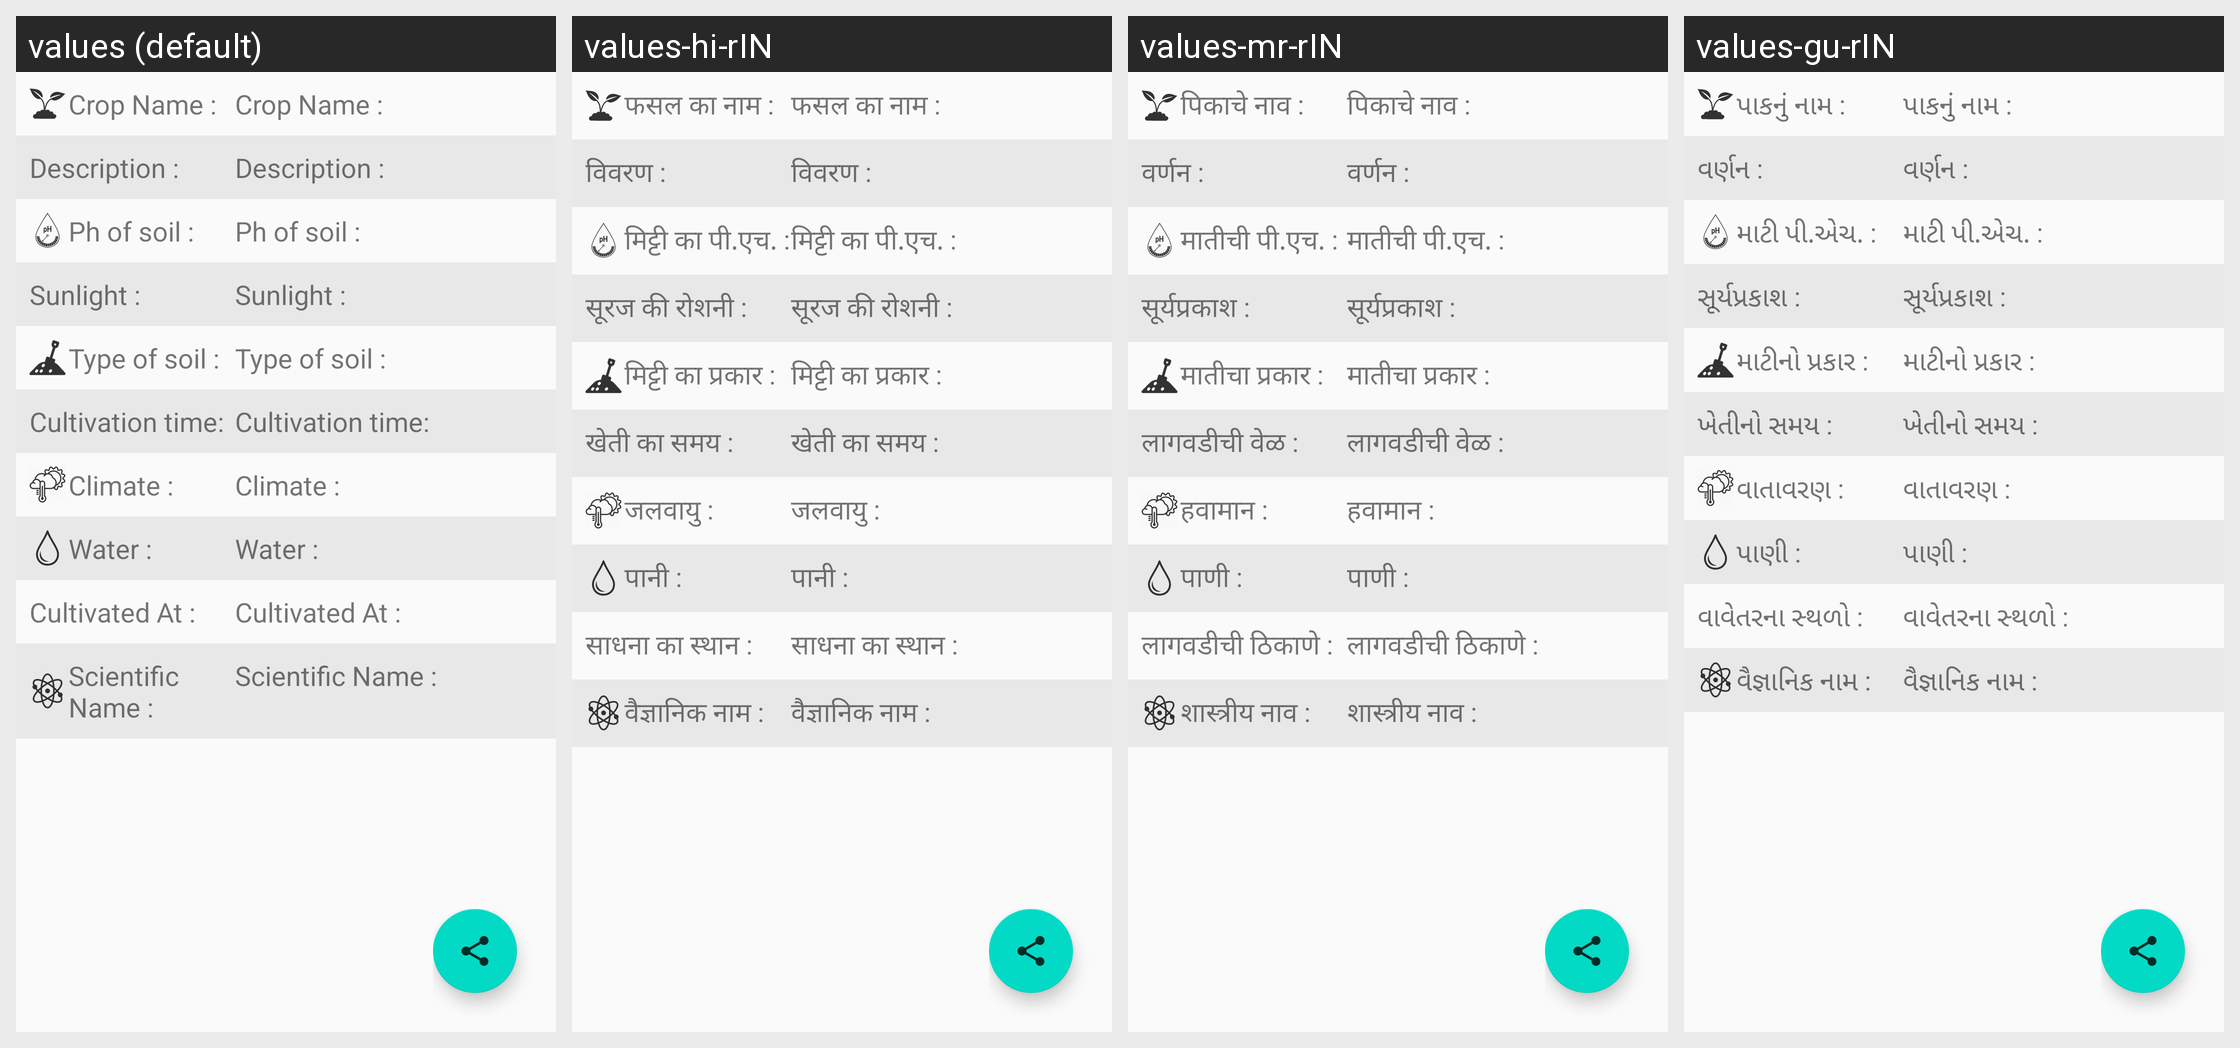

The Android screen above is rendered under several locales of the same app. Produce the string resources it draws, with the default and per-locale values.
Android screen res/layout/activity_crop_info.xml rendered under 4 locales, left to right: values (default), values-hi-rIN, values-mr-rIN, values-gu-rIN. Device: Nexus 5 (rendered at 1080×1920; each locale shown at half size, 540×960, under a caption strip naming it); theme AppTheme.
Other locales in the repository, not shown: values-en-rIN.
Strings drawn on this screen, with the default value and each locale's value (text and hints the layout hard-codes, and strings that could not be matched under every locale, appear in the picture but are not listed):

cropnametext
  values: Crop Name :
  values-hi-rIN: फसल का नाम :
  values-mr-rIN: पिकाचे नाव :
  values-gu-rIN: પાકનું નામ :

description
  values: Description :
  values-hi-rIN: विवरण :
  values-mr-rIN: वर्णन :
  values-gu-rIN: વર્ણન :

Ph
  values: Ph of soil :
  values-hi-rIN: मिट्टी का पी.एच. :
  values-mr-rIN: मातीची पी.एच. :
  values-gu-rIN: માટી પી.એચ. :

sunlight
  values: Sunlight :
  values-hi-rIN: सूरज की रोशनी :
  values-mr-rIN: सूर्यप्रकाश :
  values-gu-rIN: સૂર્યપ્રકાશ :

soiltype
  values: Type of soil :
  values-hi-rIN: मिट्टी का प्रकार :
  values-mr-rIN: मातीचा प्रकार :
  values-gu-rIN: માટીનો પ્રકાર :

cultitime
  values: Cultivation time:
  values-hi-rIN: खेती का समय :
  values-mr-rIN: लागवडीची वेळ :
  values-gu-rIN: ખેતીનો સમય :

climate
  values: Climate :
  values-hi-rIN: जलवायु :
  values-mr-rIN: हवामान :
  values-gu-rIN: વાતાવરણ :

water
  values: Water :
  values-hi-rIN: पानी :
  values-mr-rIN: पाणी :
  values-gu-rIN: પાણી :

culti
  values: Cultivated At :
  values-hi-rIN: साधना का स्थान :
  values-mr-rIN: लागवडीची ठिकाणे :
  values-gu-rIN: વાવેતરના સ્થળો :

sciname
  values: Scientific Name :
  values-hi-rIN: वैज्ञानिक नाम :
  values-mr-rIN: शास्त्रीय नाव :
  values-gu-rIN: વૈજ્ઞાનિક નામ :
